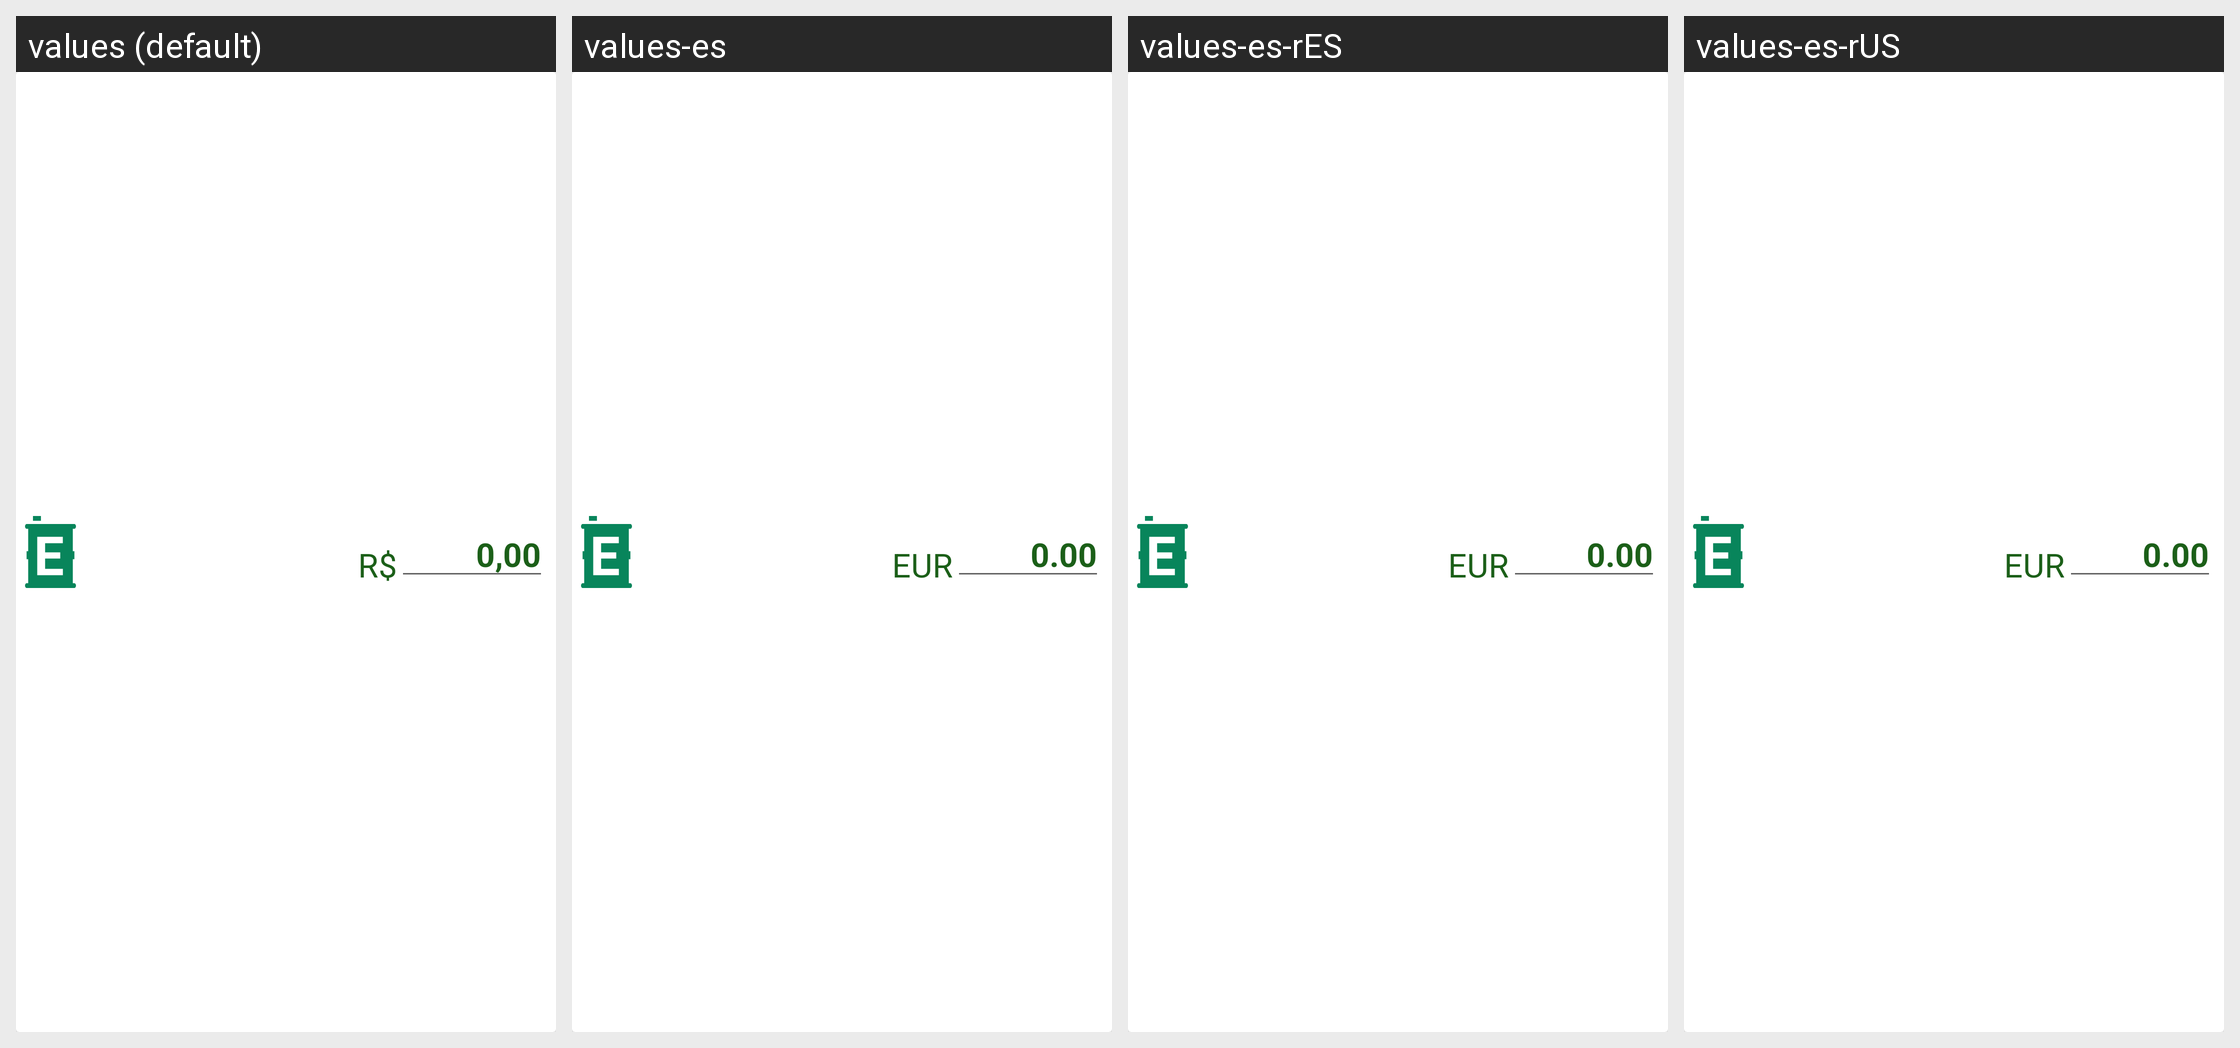

The Android screen above is rendered under several locales of the same app. Produce the string resources it draws, with the default and per-locale values.
Android screen res/layout/comb_alcool.xml rendered under 4 locales, left to right: values (default), values-es, values-es-rES, values-es-rUS. Device: Nexus 5 (rendered at 1080×1920; each locale shown at half size, 540×960, under a caption strip naming it); theme Theme.MaterialComponents.DayNight.NoActionBar.
Other locales in the repository, not shown: values-en, values-en-rUS, values-pt.
Strings drawn on this screen, with the default value and each locale's value (text and hints the layout hard-codes, and strings that could not be matched under every locale, appear in the picture but are not listed):

simbolo_moeda
  values: R$
  values-es: EUR
  values-es-rES: EUR
  values-es-rUS: EUR

zerado_valor
  values: 0,00
  values-es: 0.00
  values-es-rES: 0.00
  values-es-rUS: 0.00
